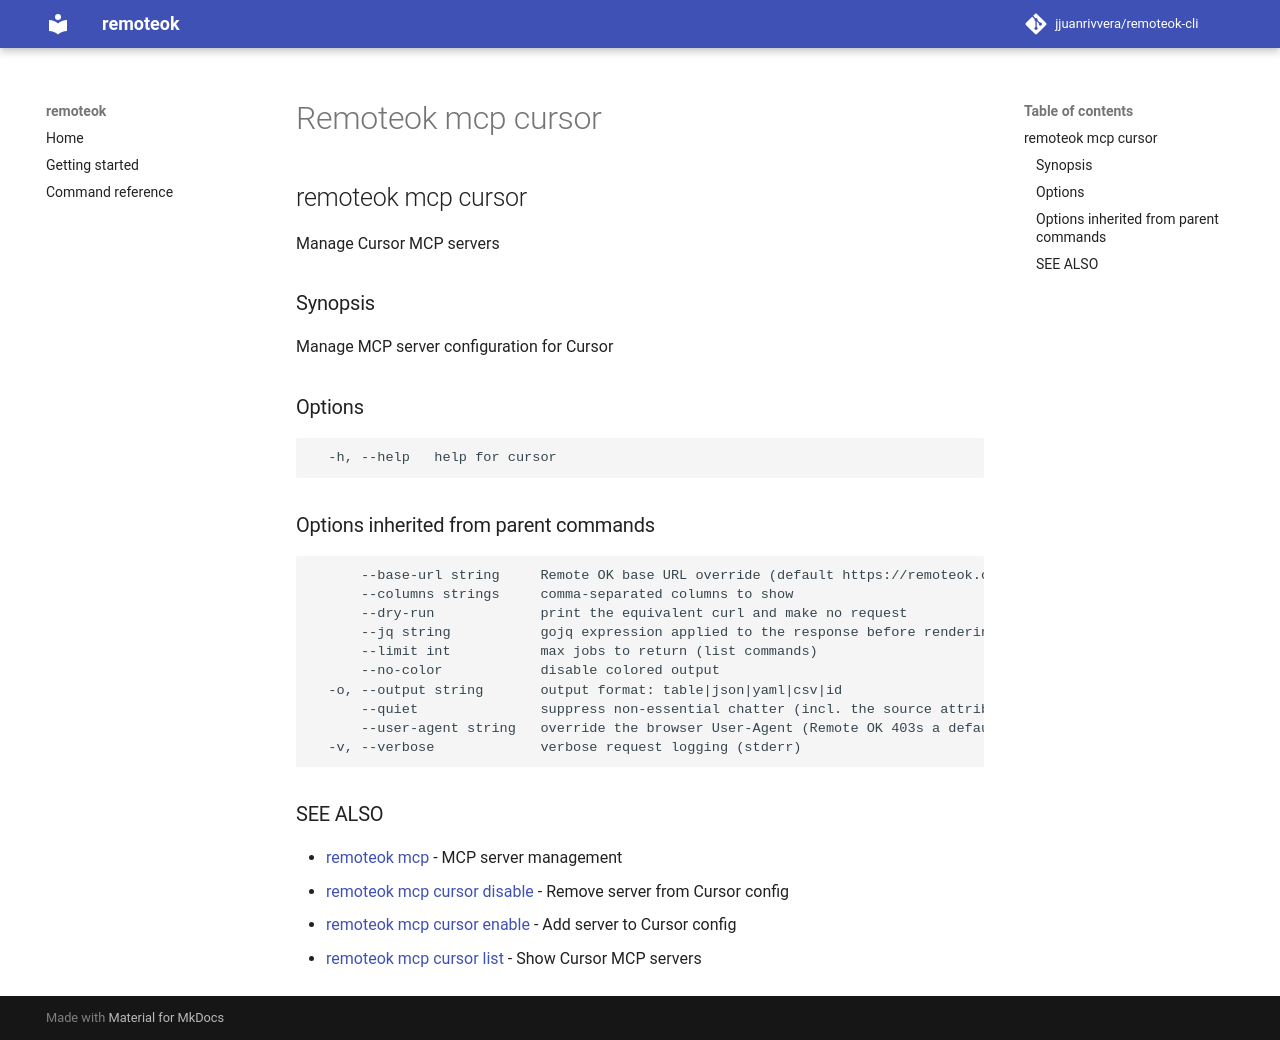

repository: jjuanrivvera/remoteok-cli · page: commands/remoteok_mcp_cursor/index.html · generator: mkdocs

## remoteok mcp cursor

Manage Cursor MCP servers

### Synopsis

Manage MCP server configuration for Cursor

### Options

```
  -h, --help   help for cursor
```

### Options inherited from parent commands

```
      --base-url string     Remote OK base URL override (default https://remoteok.com)
      --columns strings     comma-separated columns to show
      --dry-run             print the equivalent curl and make no request
      --jq string           gojq expression applied to the response before rendering
      --limit int           max jobs to return (list commands)
      --no-color            disable colored output
  -o, --output string       output format: table|json|yaml|csv|id
      --quiet               suppress non-essential chatter (incl. the source attribution)
      --user-agent string   override the browser User-Agent (Remote OK 403s a default/bot UA)
  -v, --verbose             verbose request logging (stderr)
```

### SEE ALSO

* [remoteok mcp](remoteok_mcp.md)	 - MCP server management
* [remoteok mcp cursor disable](remoteok_mcp_cursor_disable.md)	 - Remove server from Cursor config
* [remoteok mcp cursor enable](remoteok_mcp_cursor_enable.md)	 - Add server to Cursor config
* [remoteok mcp cursor list](remoteok_mcp_cursor_list.md)	 - Show Cursor MCP servers
